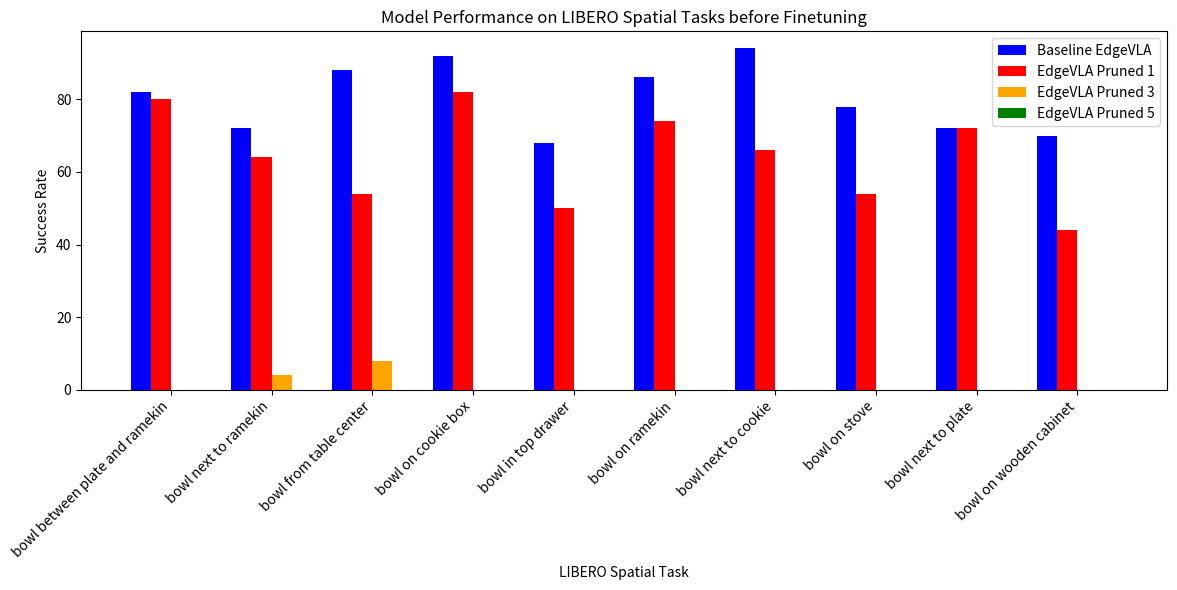

This chart was generated by the following Python code: (Note: this script raises an exception after producing the figure.)
import matplotlib.pyplot as plt
import numpy as np

# Number of categories (benchmarks) and models
n_categories = 10
n_models = 4
PRE_FT = True

data = np.array(
    [[82.00, 72.00, 88.0, 92.00, 68.00, 86.00, 94.00, 78.00, 72.00, 70.00], # baseline edgevla
     [66.00, 82.00, 70.00, 88.00, 74.00, 80.00, 86.00, 84.00, 78.00, 66.00],# one block ft
     [76.00, 66.00, 84.00, 82.00, 74.00, 86.00, 90.00, 60.00, 80.00, 70.00],# three block ft
     [84.00, 70.00, 74.00, 96.00, 60.00, 84.00, 90.00, 70.00, 86.00, 40.00]], dtype=np.float32)  # five block ft

data = data if not PRE_FT else np.array(
    [[82.00, 72.00, 88.0, 92.00, 68.00, 86.00, 94.00, 78.00, 72.00, 70.00], # baseline edgevla
     [80.00, 64.00, 54.00, 82.00, 50.00, 74.00, 66.00, 54.00, 72.00, 44.00],# one block ft
     [0, 4.00, 8.00, 0, 0, 0, 0, 0, 0, 0],# three block ft
     [0, 0, 0, 0, 0, 0, 0, 0, 0, 0]], dtype=np.float32) # five block ft

# Category labels (Benchmarks)
categories = ["bowl between plate and ramekin", "bowl next to ramekin", "bowl from table center", "bowl on cookie box", "bowl in top drawer", "bowl on ramekin", "bowl next to cookie", "bowl on stove", "bowl next to plate", "bowl on wooden cabinet"]
# Model labels
model_labels = ["Baseline EdgeVLA", "EdgeVLA Pruned 1", "EdgeVLA Pruned 3", "EdgeVLA Pruned 5"]
colors = ["blue", "red", "orange", "green"]

# X positions for categories
x = np.arange(n_categories)

# Width of each bar
bar_width = 0.2

# Create plot
fig, ax = plt.subplots(figsize=(12, 6))

for i in range(n_models):
    ax.bar(x + i * bar_width, data[i], width=bar_width,
           label=model_labels[i], color=colors[i])

# Formatting
ax.set_xlabel("LIBERO Spatial Task")
ax.set_ylabel("Success Rate")
ax.set_title(f"Model Performance on LIBERO Spatial Tasks {'before' if PRE_FT else 'after' } Finetuning")
ax.set_xticks(x + bar_width * (n_models - 1) / 2)
ax.set_xticklabels(categories, rotation=45, ha="right")
ax.legend()

plt.tight_layout()
plt.savefig(f"/home/apilaka/edgevla/openvla/pruning-analysis/LIBERO_subtask_barchart_{'noft' if PRE_FT else 'ft'}.png")
